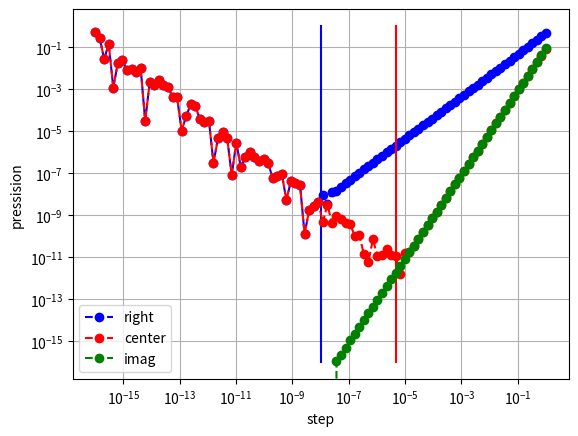

Here is the Python script that generated this plot:
import cmath, matplotlib.pyplot as plt, numpy

#машинная точность

eps = 1.0
while 1 + eps != 1:
    eps /= 10.0
print(eps)

#функцию не придумал

#станем вычислять производную синуса в точке pi/3. Вот так вот. Программа выдает график, в котором приведены расчеты с пары + довольно необычный расчет для
#мнимого способа
  
def f(x):
    return cmath.sin(x)

def f_prime(x):
    return cmath.cos(x)

def df_right(h, x_0, f, y_true):
    z = (f(x_0 + h) - f(x_0)) / h
    return abs(z - y_true)

def df_center(h, x_0, f, y_true):
    z = (f(x_0 + h) - f(x_0 - h)) / (2 * h)
    return abs(z - y_true)

def df_imag(h, x_0, f, y_true):
    z = f(x_0 + h * (1j)).imag / h
    return abs(z - y_true)

x_0 = cmath.pi / 3
y_true = f_prime(x_0)
N = 100
hh = numpy.logspace(0, -16, N).tolist()

plt.xlabel('step')
plt.ylabel('pressision')
plt.grid()
plt.loglog(hh, [df_right(h, x_0, f, y_true) for h in hh], 'o--', label = 'right', color = 'b')
plt.loglog([eps ** (1/2), eps ** (1/2)], [1, 10 ** -16], color = 'b')
plt.loglog(hh, [df_center(h, x_0, f, y_true) for h in hh], 'o--', label = 'center', color = 'r')
plt.loglog([eps ** (1/3), eps ** (1/3)], [1, 10 ** -16], color = 'r')

plt.loglog(hh, [df_imag(h, x_0, f, y_true) for h in hh], 'o--', label = 'imag', color = 'g')

plt.legend()
plt.show()